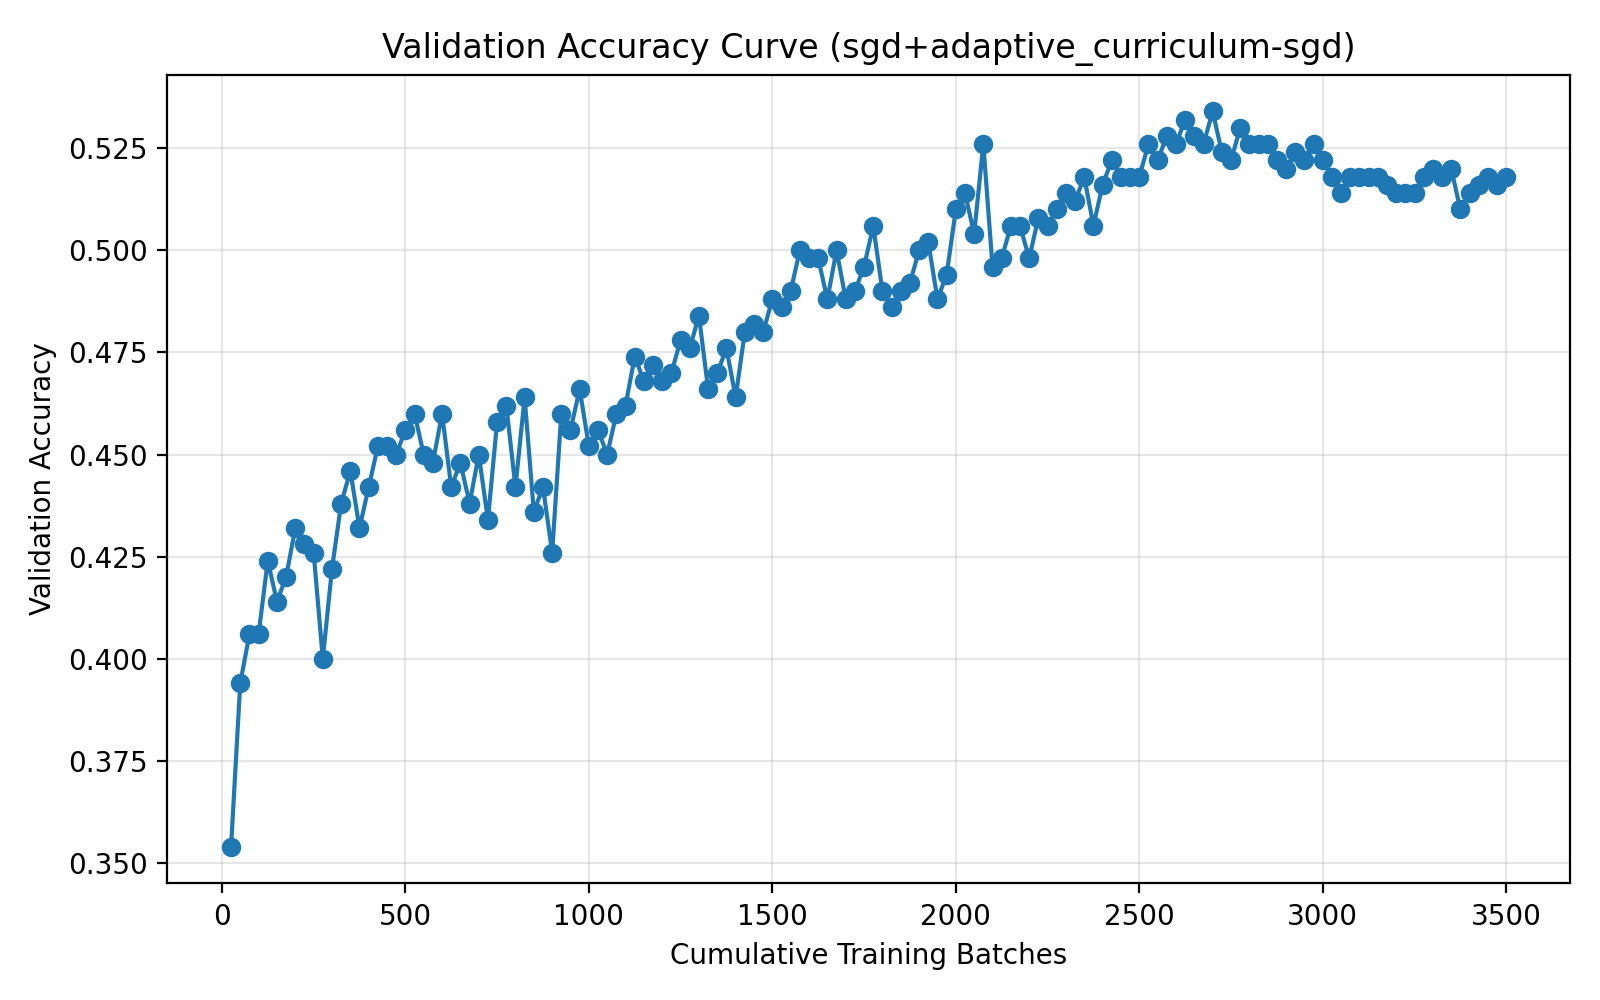

Source data for this figure (header and first rows):
run_name, method, epoch, cumulative_batches, elapsed_seconds, val_accuracy
04-11_20-13, sgd+adaptive_curriculum-sgd, 1, 25, 1.641, 0.354
04-11_20-13, sgd+adaptive_curriculum-sgd, 2, 50, 2.6, 0.394
04-11_20-13, sgd+adaptive_curriculum-sgd, 3, 75, 3.583, 0.406
04-11_20-13, sgd+adaptive_curriculum-sgd, 4, 100, 4.533, 0.406
04-11_20-13, sgd+adaptive_curriculum-sgd, 5, 125, 5.479, 0.424
04-11_20-13, sgd+adaptive_curriculum-sgd, 6, 150, 6.427, 0.414
04-11_20-13, sgd+adaptive_curriculum-sgd, 7, 175, 7.362, 0.42
04-11_20-13, sgd+adaptive_curriculum-sgd, 8, 200, 8.313, 0.432
04-11_20-13, sgd+adaptive_curriculum-sgd, 9, 225, 9.278, 0.428
04-11_20-13, sgd+adaptive_curriculum-sgd, 10, 250, 10.22, 0.426
04-11_20-13, sgd+adaptive_curriculum-sgd, 11, 275, 11.19, 0.4
04-11_20-13, sgd+adaptive_curriculum-sgd, 12, 300, 12.17, 0.422
04-11_20-13, sgd+adaptive_curriculum-sgd, 13, 325, 13.11, 0.438
04-11_20-13, sgd+adaptive_curriculum-sgd, 14, 350, 14.22, 0.446
04-11_20-13, sgd+adaptive_curriculum-sgd, 15, 375, 15.18, 0.432
04-11_20-13, sgd+adaptive_curriculum-sgd, 16, 400, 16.14, 0.442
04-11_20-13, sgd+adaptive_curriculum-sgd, 17, 425, 17.1, 0.452
04-11_20-13, sgd+adaptive_curriculum-sgd, 18, 450, 18.05, 0.452
04-11_20-13, sgd+adaptive_curriculum-sgd, 19, 475, 19.02, 0.45
04-11_20-13, sgd+adaptive_curriculum-sgd, 20, 500, 20.45, 0.456
04-11_20-13, sgd+adaptive_curriculum-sgd, 21, 525, 21.41, 0.46
04-11_20-13, sgd+adaptive_curriculum-sgd, 22, 550, 22.86, 0.45
04-11_20-13, sgd+adaptive_curriculum-sgd, 23, 575, 23.92, 0.448
04-11_20-13, sgd+adaptive_curriculum-sgd, 24, 600, 25.45, 0.46
04-11_20-13, sgd+adaptive_curriculum-sgd, 25, 625, 26.49, 0.442
04-11_20-13, sgd+adaptive_curriculum-sgd, 26, 650, 28.11, 0.448
04-11_20-13, sgd+adaptive_curriculum-sgd, 27, 675, 29.13, 0.438
04-11_20-13, sgd+adaptive_curriculum-sgd, 28, 700, 30.66, 0.45
04-11_20-13, sgd+adaptive_curriculum-sgd, 29, 725, 31.68, 0.434
04-11_20-13, sgd+adaptive_curriculum-sgd, 30, 750, 33.18, 0.458
04-11_20-13, sgd+adaptive_curriculum-sgd, 31, 775, 34.22, 0.462
04-11_20-13, sgd+adaptive_curriculum-sgd, 32, 800, 35.73, 0.442
04-11_20-13, sgd+adaptive_curriculum-sgd, 33, 825, 36.73, 0.464
04-11_20-13, sgd+adaptive_curriculum-sgd, 34, 850, 38.29, 0.436
04-11_20-13, sgd+adaptive_curriculum-sgd, 35, 875, 39.25, 0.442
04-11_20-13, sgd+adaptive_curriculum-sgd, 36, 900, 40.72, 0.426
04-11_20-13, sgd+adaptive_curriculum-sgd, 37, 925, 41.76, 0.46
04-11_20-13, sgd+adaptive_curriculum-sgd, 38, 950, 43.25, 0.456
04-11_20-13, sgd+adaptive_curriculum-sgd, 39, 975, 44.29, 0.466
04-11_20-13, sgd+adaptive_curriculum-sgd, 40, 1000, 45.82, 0.452
04-11_20-13, sgd+adaptive_curriculum-sgd, 41, 1025, 46.83, 0.456
04-11_20-13, sgd+adaptive_curriculum-sgd, 42, 1050, 48.34, 0.45
04-11_20-13, sgd+adaptive_curriculum-sgd, 43, 1075, 49.37, 0.46
04-11_20-13, sgd+adaptive_curriculum-sgd, 44, 1100, 50.85, 0.462
04-11_20-13, sgd+adaptive_curriculum-sgd, 45, 1125, 51.85, 0.474
04-11_20-13, sgd+adaptive_curriculum-sgd, 46, 1150, 53.33, 0.468
04-11_20-13, sgd+adaptive_curriculum-sgd, 47, 1175, 54.34, 0.472
04-11_20-13, sgd+adaptive_curriculum-sgd, 48, 1200, 55.79, 0.468
04-11_20-13, sgd+adaptive_curriculum-sgd, 49, 1225, 56.8, 0.47
04-11_20-13, sgd+adaptive_curriculum-sgd, 50, 1250, 58.27, 0.478
04-11_20-13, sgd+adaptive_curriculum-sgd, 51, 1275, 59.05, 0.476
04-11_20-13, sgd+adaptive_curriculum-sgd, 52, 1300, 60.48, 0.484
04-11_20-13, sgd+adaptive_curriculum-sgd, 53, 1325, 61.46, 0.466
04-11_20-13, sgd+adaptive_curriculum-sgd, 54, 1350, 63.06, 0.47
04-11_20-13, sgd+adaptive_curriculum-sgd, 55, 1375, 64.08, 0.476
04-11_20-13, sgd+adaptive_curriculum-sgd, 56, 1400, 65.61, 0.464
04-11_20-13, sgd+adaptive_curriculum-sgd, 57, 1425, 66.62, 0.48
04-11_20-13, sgd+adaptive_curriculum-sgd, 58, 1450, 68.13, 0.482
04-11_20-13, sgd+adaptive_curriculum-sgd, 59, 1475, 69.14, 0.48
04-11_20-13, sgd+adaptive_curriculum-sgd, 60, 1500, 70.7, 0.488
... 80 more rows
